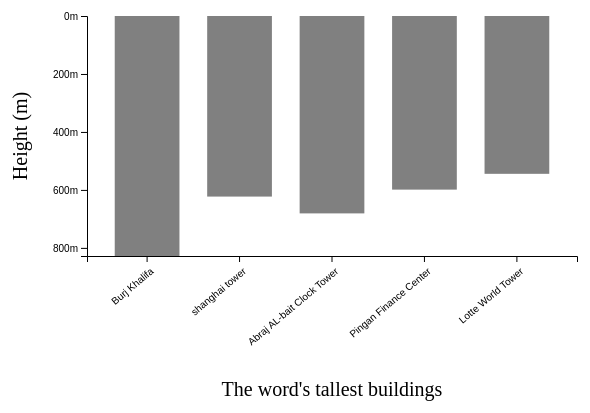
D3 v5 page, settled after 360 driven frames (6 s of simulated time); the page loaded 1 data file(s).


// ── index5.js

var margin = { left:100, right:10, top:10, bottom:150 };

var width = 600 - margin.left - margin.right,
    height = 400 - margin.top - margin.bottom;

var g = d3.select("#chart-area")
    .append("svg")
        .attr("width", width + margin.left + margin.right)
        .attr("height", height + margin.top + margin.bottom)
    .append("g")
        .attr("transform", "translate(" + margin.left 
            + ", " + margin.top + ")");

// X Label
g.append("text")
    .attr("class", "x axis-label")
    .attr("x", width / 2)
    .attr("y", height + 140)
    .attr("font-size", "20px")
    .attr("text-anchor", "middle")
    .text("The word's tallest buildings");

// Y Label
g.append("text")
    .attr("class", "y axis-label")
    .attr("x", - (height / 2))
    .attr("y", -60)
    .attr("font-size", "20px")
    .attr("text-anchor", "middle")
    .attr("transform", "rotate(-90)")
    .text("Height (m)");

d3.json("buildings.json").then(function(data){
    console.log(data);

    data.forEach(function(d){
        d.height = +d.height;
    });

    var x = d3.scaleBand()
        .domain(data.map(function(d){ return d.name; }))
        .range([0, width])
        .paddingInner(0.3)
        .paddingOuter(0.3);

    var y = d3.scaleLinear()
        .domain([0, d3.max(data, function(d){
            return d.height;
        })])
        .range([0, height]);

    var xAxisCall = d3.axisBottom(x);
    g.append("g")
        .attr("class", "x axis")
        .attr("transform", "translate(0, " + height + ")")
        .call(xAxisCall)
    .selectAll("text")
        .attr("y", "10")
        .attr("x", "-5")
        .attr("text-anchor", "end")
        .attr("transform", "rotate(-40)");

    var yAxisCall = d3.axisLeft(y)
        .ticks(3)
        .tickFormat(function(d){
            return d + "m";
        });
    g.append("g")
        .attr("class", "y-axis")
        .call(yAxisCall);

    var rects = g.selectAll("rect")
        .data(data)
    
    rects.enter()
        .append("rect")
            .attr("y", 0)
            .attr("x", function(d){ return x(d.name); })
            .attr("width", x.bandwidth)
            .attr("height", function(d){ return y(d.height); })
            .attr("fill", "grey");

})

### data: buildings.json
[
 {
  "name": "Burj Khalifa",
  "height": "828"
 },
 {
  "name": "shanghai tower",
  "height": "623"
 },
 {
  "name": "Abraj AL-bait Clock Tower",
  "height": "681"
 },
 {
  "name": "Pingan Finance Center",
  "height": "599"
 },
 {
  "name": "Lotte World Tower",
  "height": "544.5"
 }
]